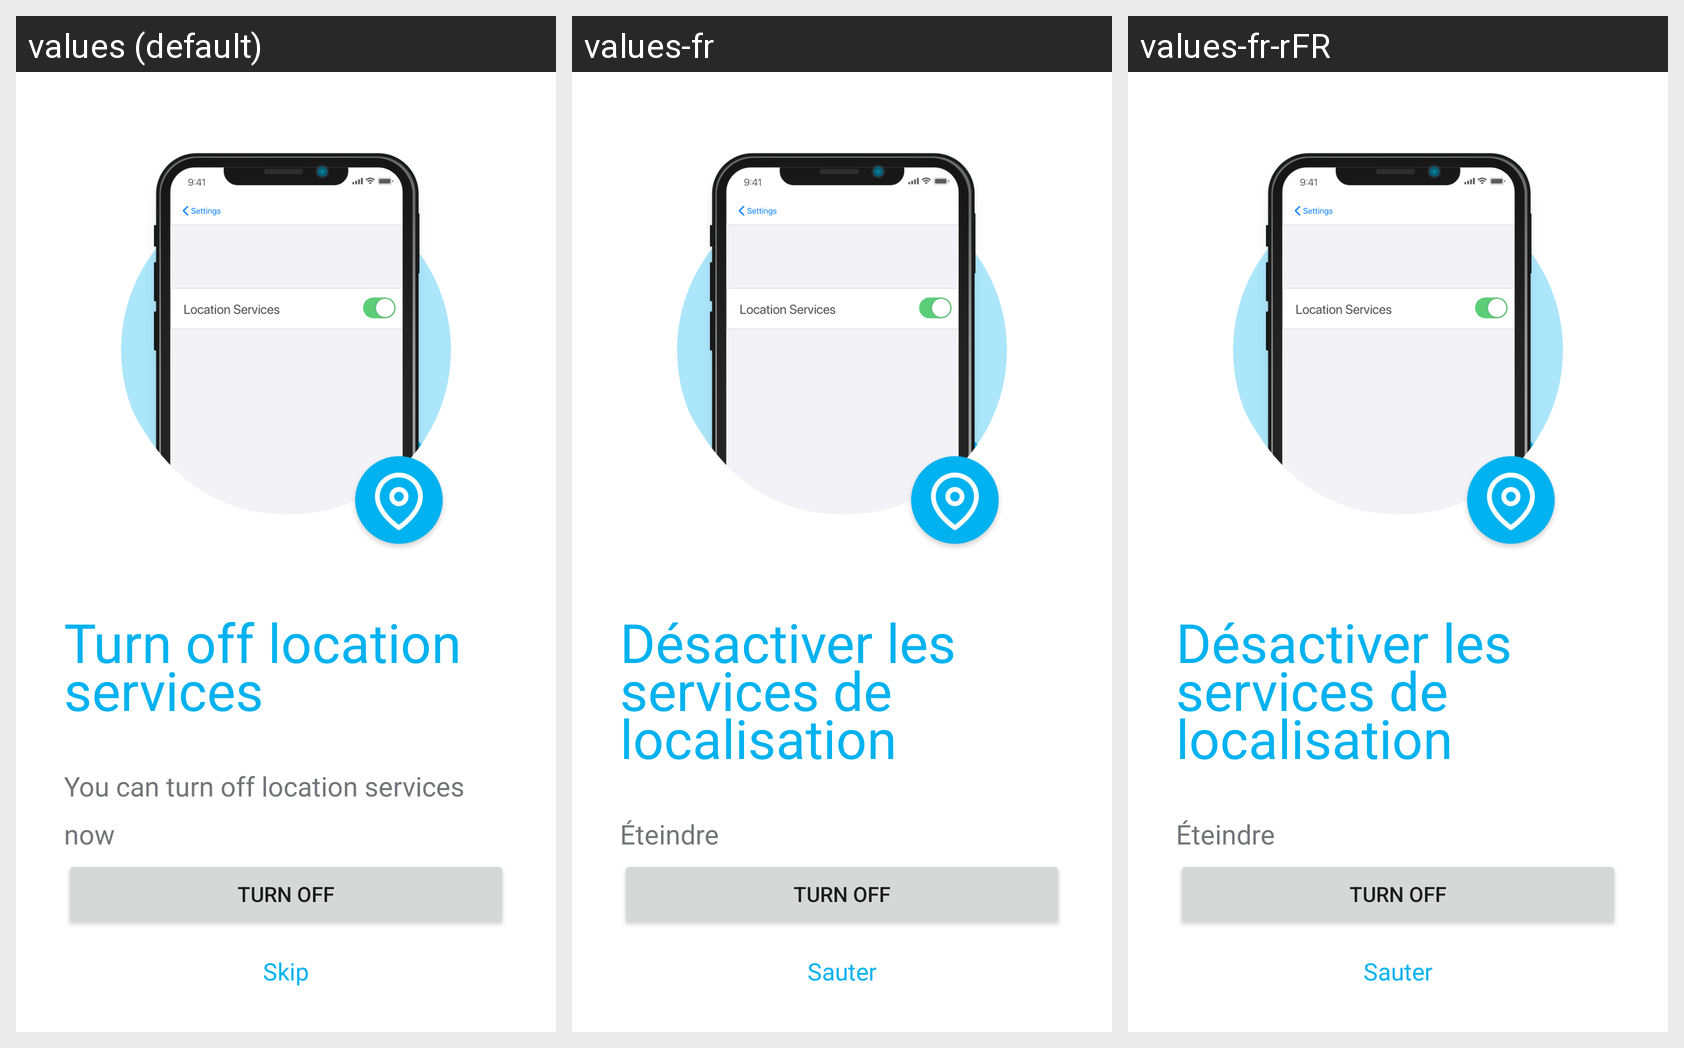

For this localized Android screen grid, give each drawn string resource with its value in every locale shown.
Android screen res/layout/fragment_turn_off_location_services.xml rendered under 3 locales, left to right: values (default), values-fr, values-fr-rFR. Device: Nexus 5 (rendered at 1080×1920; each locale shown at half size, 540×960, under a caption strip naming it); theme Theme.Aircasting.
Strings drawn on this screen, with the default value and each locale's value (text and hints the layout hard-codes, and strings that could not be matched under every locale, appear in the picture but are not listed):

turn_off_location_services_image_desc
  values: Turn off location services
  values-fr: Désactiver les services de localisation
  values-fr-rFR: Désactiver les services de localisation

turn_off_location_services
  values: Turn off location services
  values-fr: Désactiver les services de localisation
  values-fr-rFR: Désactiver les services de localisation

turn_off_location_description_text
  values: You can turn off location services now
  values-fr: Éteindre
  values-fr-rFR: Éteindre

turn_off
  values: Turn off
  values-fr: Turn off
  values-fr-rFR: Turn off

skip
  values: Skip
  values-fr: Sauter
  values-fr-rFR: Sauter
